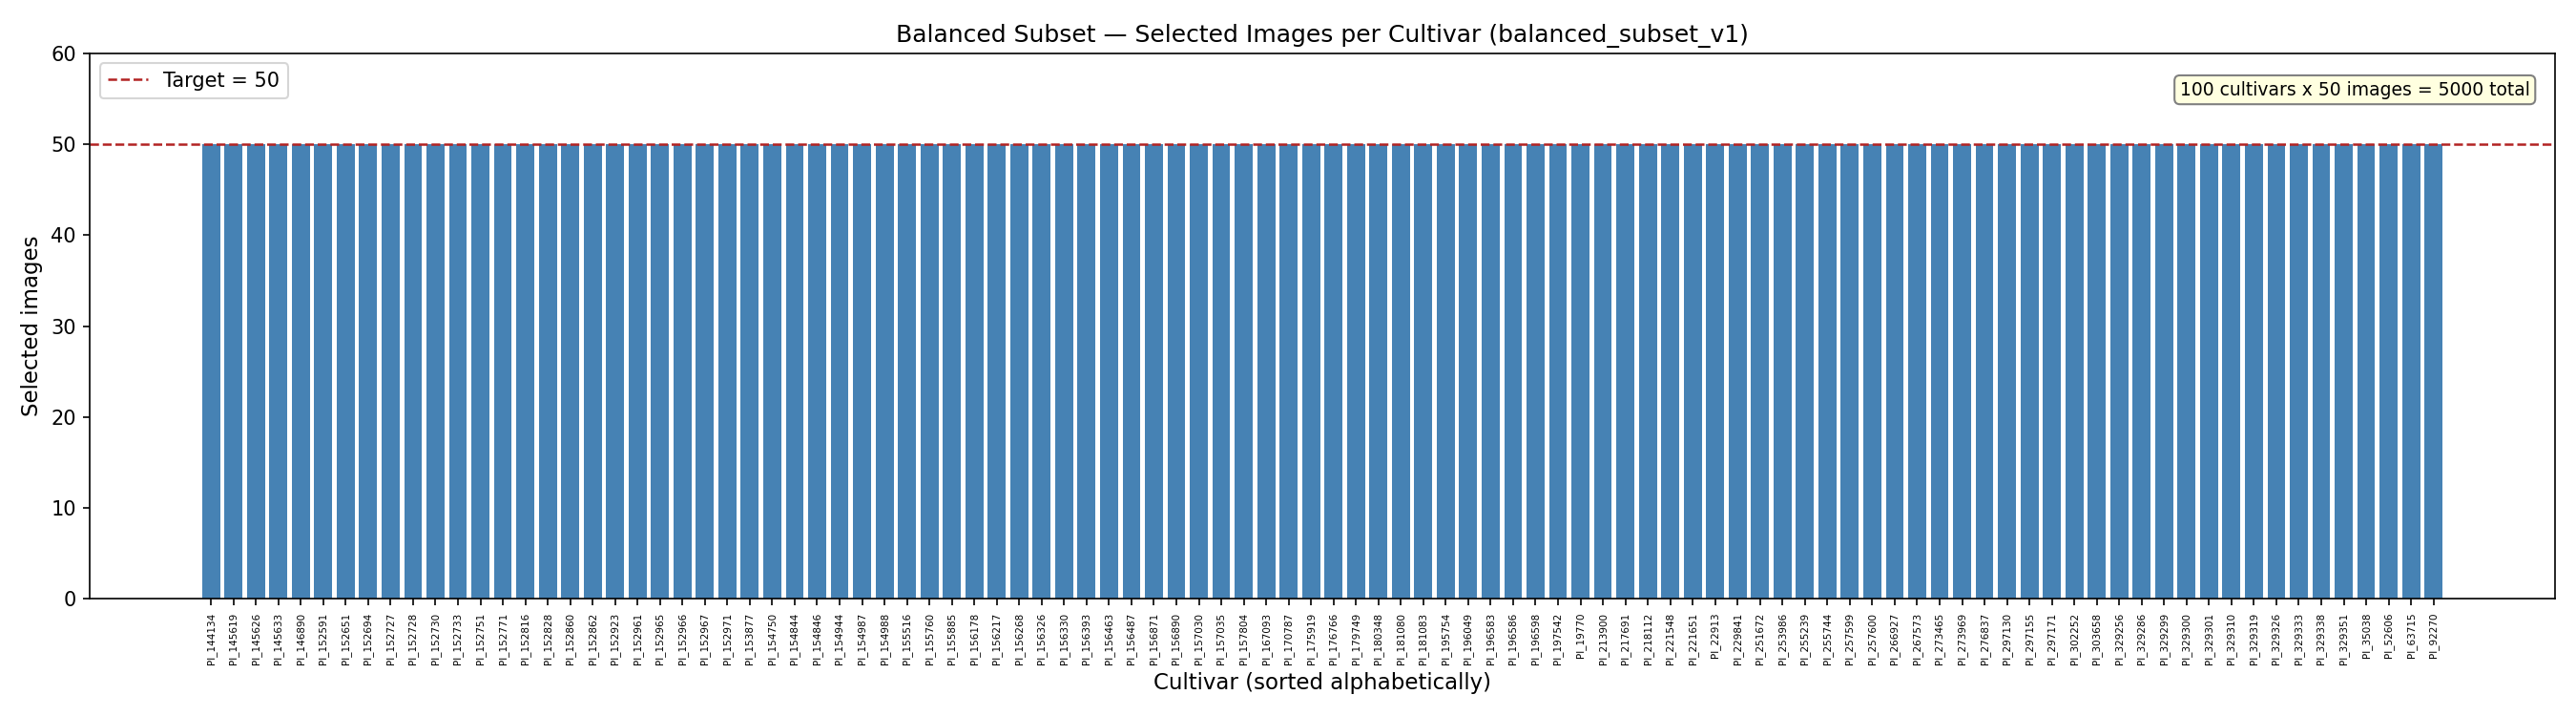

The data file committed next to this chart (first rows):
cultivar, selected_images
PI_144134, 50
PI_145619, 50
PI_145626, 50
PI_145633, 50
PI_146890, 50
PI_152591, 50
PI_152651, 50
PI_152694, 50
PI_152727, 50
PI_152728, 50
PI_152730, 50
PI_152733, 50
PI_152751, 50
PI_152771, 50
PI_152816, 50
PI_152828, 50
PI_152860, 50
PI_152862, 50
PI_152923, 50
PI_152961, 50
PI_152965, 50
PI_152966, 50
PI_152967, 50
PI_152971, 50
PI_153877, 50
PI_154750, 50
PI_154844, 50
PI_154846, 50
PI_154944, 50
PI_154987, 50
PI_154988, 50
PI_155516, 50
PI_155760, 50
PI_155885, 50
PI_156178, 50
PI_156217, 50
PI_156268, 50
PI_156326, 50
PI_156330, 50
PI_156393, 50
PI_156463, 50
PI_156487, 50
PI_156871, 50
PI_156890, 50
PI_157030, 50
PI_157035, 50
PI_157804, 50
PI_167093, 50
PI_170787, 50
PI_175919, 50
PI_176766, 50
PI_179749, 50
PI_180348, 50
PI_181080, 50
PI_181083, 50
PI_195754, 50
PI_196049, 50
PI_196583, 50
PI_196586, 50
PI_196598, 50
... 40 more rows
